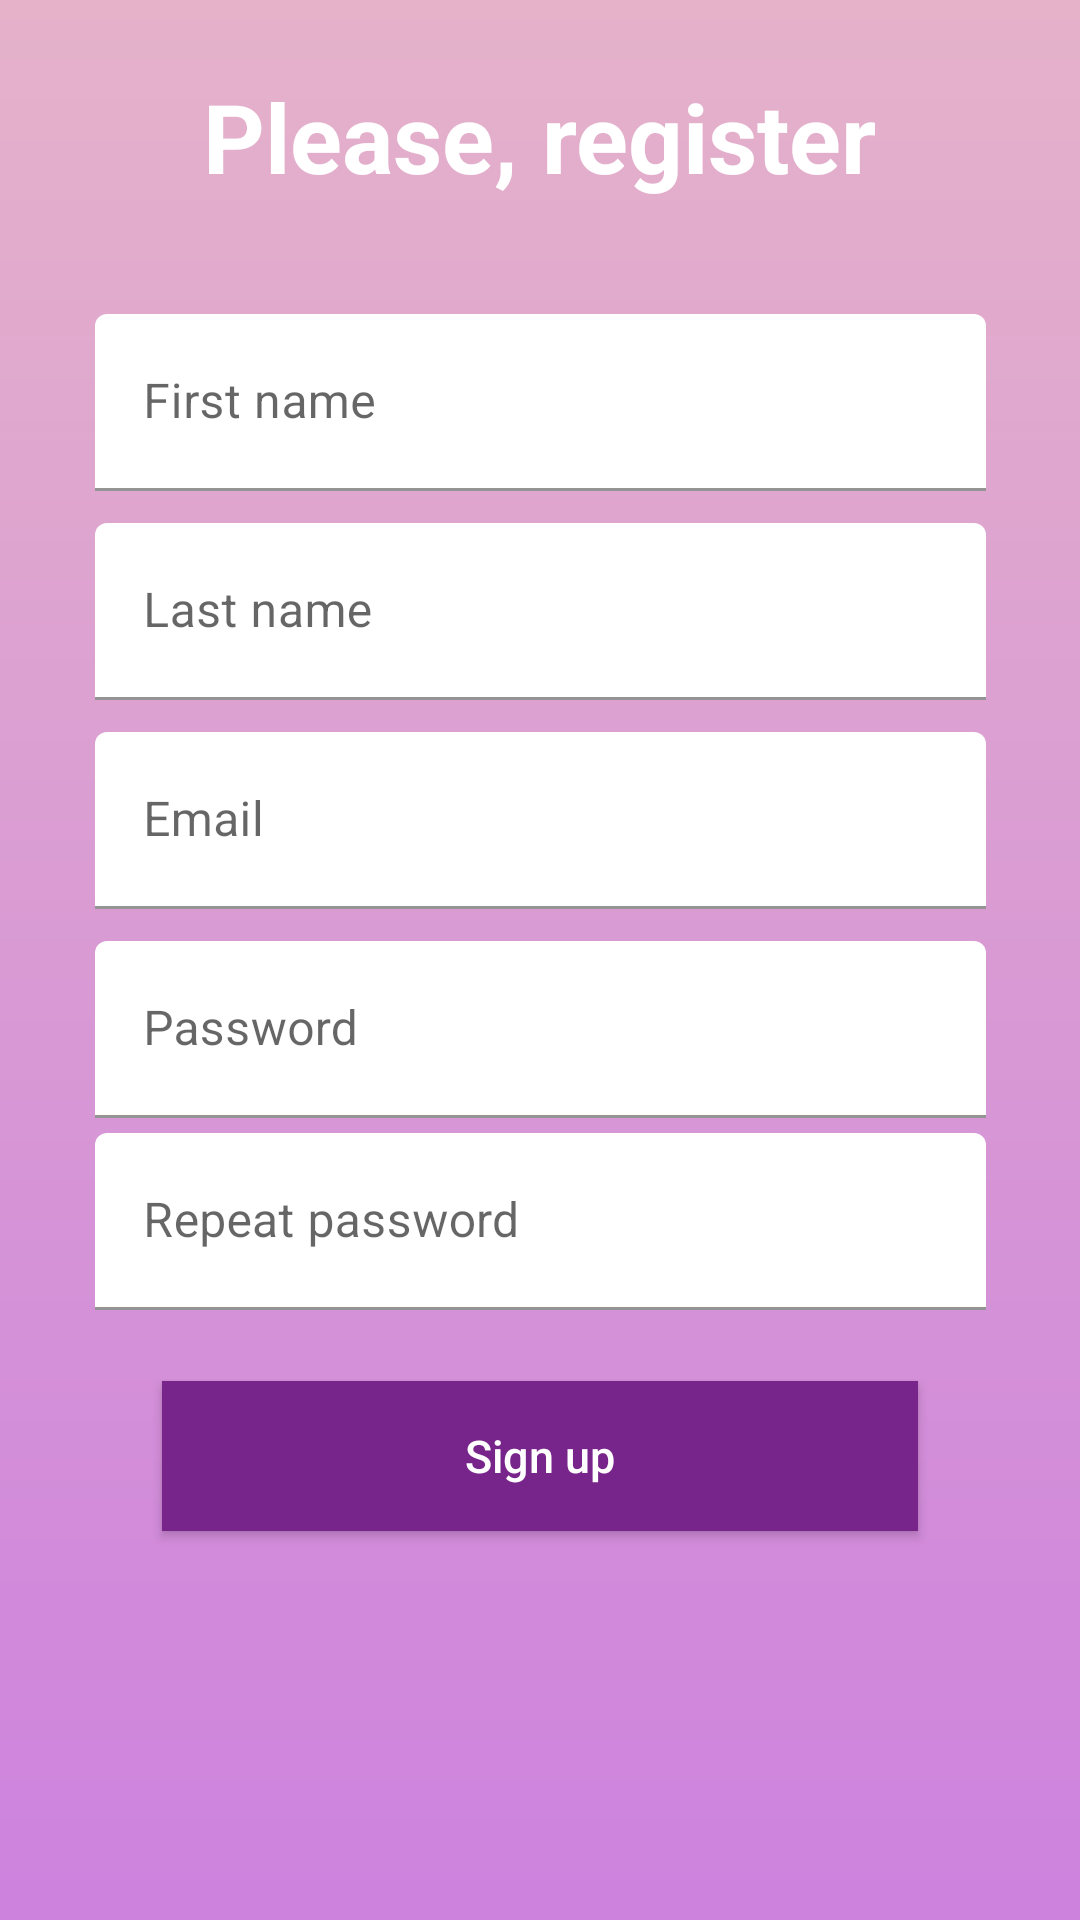

This screen was rendered from an Android layout file. Write that file and the resources it references.
<!-- AndroidManifest.xml: application theme Theme.NavigationDrawer -->
<!-- res/layout/activity_signup.xml -->
<?xml version="1.0" encoding="utf-8"?>
<androidx.constraintlayout.widget.ConstraintLayout xmlns:android="http://schemas.android.com/apk/res/android"
    xmlns:app="http://schemas.android.com/apk/res-auto"
    xmlns:tools="http://schemas.android.com/tools"
    android:layout_width="match_parent"
    android:layout_height="match_parent"
    android:background="@drawable/pink_gradient"
    tools:context=".SignupActivity">

    <TextView
        android:id="@+id/tv_heading"
        android:layout_width="wrap_content"
        android:layout_height="wrap_content"
        android:layout_marginTop="24dp"
        android:text="@string/register_heading"
        android:textColor="@color/white"
        android:textSize="32sp"
        android:textStyle="bold"
        app:layout_constraintEnd_toEndOf="parent"
        app:layout_constraintStart_toStartOf="parent"
        app:layout_constraintTop_toTopOf="parent" />


    <com.google.android.material.textfield.TextInputLayout
        android:id="@+id/layout_first_name"
        android:layout_width="297dp"
        android:layout_height="59dp"
        android:hint="@string/first_name_hint"
        app:boxBackgroundColor="@color/white"
        app:layout_constraintBottom_toBottomOf="parent"
        app:layout_constraintEnd_toEndOf="parent"
        app:layout_constraintHorizontal_bias="0.5"
        app:layout_constraintStart_toStartOf="parent"
        app:layout_constraintTop_toTopOf="parent"
        app:layout_constraintVertical_bias="0.18">

        <com.google.android.material.textfield.TextInputEditText
            android:id="@+id/et_first_name"
            android:layout_width="match_parent"
            android:layout_height="match_parent" />

    </com.google.android.material.textfield.TextInputLayout>

    <com.google.android.material.textfield.TextInputLayout
        android:id="@+id/layout_email"
        android:layout_width="297dp"
        android:layout_height="59dp"
        android:hint="@string/email_hint"
        app:boxBackgroundColor="@color/white"
        app:layout_constraintBottom_toBottomOf="parent"
        app:layout_constraintEnd_toEndOf="parent"
        app:layout_constraintHorizontal_bias="0.5"
        app:layout_constraintStart_toStartOf="parent"
        app:layout_constraintTop_toTopOf="parent"
        app:layout_constraintVertical_bias="0.42000002">

        <com.google.android.material.textfield.TextInputEditText
            android:id="@+id/et_email"
            android:layout_width="match_parent"
            android:layout_height="match_parent"
            android:inputType="textEmailAddress" />

    </com.google.android.material.textfield.TextInputLayout>


    <com.google.android.material.textfield.TextInputLayout
        android:id="@+id/layout_password"
        android:layout_width="297dp"
        android:layout_height="59dp"
        android:hint="@string/password_hint"
        app:boxBackgroundColor="@color/white"
        app:layout_constraintBottom_toBottomOf="parent"
        app:layout_constraintEnd_toEndOf="parent"
        app:layout_constraintHorizontal_bias="0.5"
        app:layout_constraintStart_toStartOf="parent"
        app:layout_constraintTop_toTopOf="parent"
        app:layout_constraintVertical_bias="0.53999996">

        <com.google.android.material.textfield.TextInputEditText
            android:id="@+id/signup_password"
            android:layout_width="match_parent"
            android:layout_height="match_parent"
            android:inputType="textPassword" />

    </com.google.android.material.textfield.TextInputLayout>

    <com.google.android.material.textfield.TextInputLayout
        android:id="@+id/layout_last_name"
        android:layout_width="297dp"
        android:layout_height="59dp"
        android:hint="@string/last_name_hint"
        app:boxBackgroundColor="@color/white"
        app:layout_constraintBottom_toBottomOf="parent"
        app:layout_constraintEnd_toEndOf="parent"
        app:layout_constraintHorizontal_bias="0.5"
        app:layout_constraintStart_toStartOf="parent"
        app:layout_constraintTop_toTopOf="parent"
        app:layout_constraintVertical_bias="0.3">

        <com.google.android.material.textfield.TextInputEditText
            android:id="@+id/et_last_name"
            android:layout_width="match_parent"
            android:layout_height="match_parent" />

    </com.google.android.material.textfield.TextInputLayout>


    <com.google.android.material.textfield.TextInputLayout
        android:id="@+id/layout_repeat_password"
        android:layout_width="297dp"
        android:layout_height="59dp"
        android:hint="@string/repeat_password_hint"
        app:boxBackgroundColor="@color/white"
        app:layout_constraintBottom_toBottomOf="parent"
        app:layout_constraintEnd_toEndOf="parent"
        app:layout_constraintHorizontal_bias="0.5"
        app:layout_constraintStart_toStartOf="parent"
        app:layout_constraintTop_toTopOf="parent"
        app:layout_constraintVertical_bias="0.65">

        <com.google.android.material.textfield.TextInputEditText
            android:id="@+id/et_repeat_password"
            android:layout_width="match_parent"
            android:layout_height="match_parent"
            android:inputType="textPassword" />

    </com.google.android.material.textfield.TextInputLayout>


    <Button
        android:id="@+id/bt_register"
        style="?android:attr/borderlessButtonStyle"
        android:layout_width="0dp"
        android:layout_height="50dp"
        android:background="@color/colorPrimary"
        android:elevation="2dp"
        android:onClick="performSignUp"
        android:text="@string/signup_btn"
        android:textAllCaps="false"
        android:textColor="#FFFFFF"
        android:textSize="15sp"

        app:layout_constraintBottom_toBottomOf="parent"
        app:layout_constraintEnd_toEndOf="parent"
        app:layout_constraintHorizontal_bias="0.5"
        app:layout_constraintStart_toStartOf="parent"
        app:layout_constraintTop_toTopOf="parent"
        app:layout_constraintVertical_bias="0.78"
        app:layout_constraintWidth_percent="0.7" />


</androidx.constraintlayout.widget.ConstraintLayout>
<!-- resources referenced by this layout -->
<resources>
  <color name="colorPrimary">#78258B</color>
  <color name="white">#FFFFFFFF</color>
  <!-- drawable pink_gradient (drawable) -->
  <?xml version="1.0" encoding="utf-8"?>
  <shape xmlns:android="http://schemas.android.com/apk/res/android"
      android:shape="rectangle">
      <gradient
          android:startColor="#E5B2CA"
          android:endColor="#CD82DE"
          android:angle="270" />
  </shape>
  <string name="email_hint">Email</string>
  <string name="first_name_hint">First name</string>
  <string name="last_name_hint">Last name</string>
  <string name="password_hint">Password</string>
  <string name="register_heading">Please, register</string>
  <string name="repeat_password_hint">Repeat password</string>
  <string name="signup_btn">Sign up</string>
  <style name="Theme.NavigationDrawer" parent="Theme.MaterialComponents.DayNight.NoActionBar">
          
          <item name="colorPrimary">@color/purple_500</item>
          <item name="colorPrimaryVariant">@color/purple_700</item>
          <item name="colorOnPrimary">@color/white</item>
          
          <item name="colorSecondary">@color/teal_200</item>
          <item name="colorSecondaryVariant">@color/teal_700</item>
          <item name="colorOnSecondary">@color/black</item>
          
          <item name="android:statusBarColor" tools:targetApi="l">?attr/colorPrimaryVariant</item>
          
      </style>
  <color name="purple_500">#FF6200EE</color>
  <color name="purple_700">#FF3700B3</color>
  <color name="teal_200">#FF03DAC5</color>
  <color name="teal_700">#FF018786</color>
  <color name="black">#FF000000</color>
</resources>
